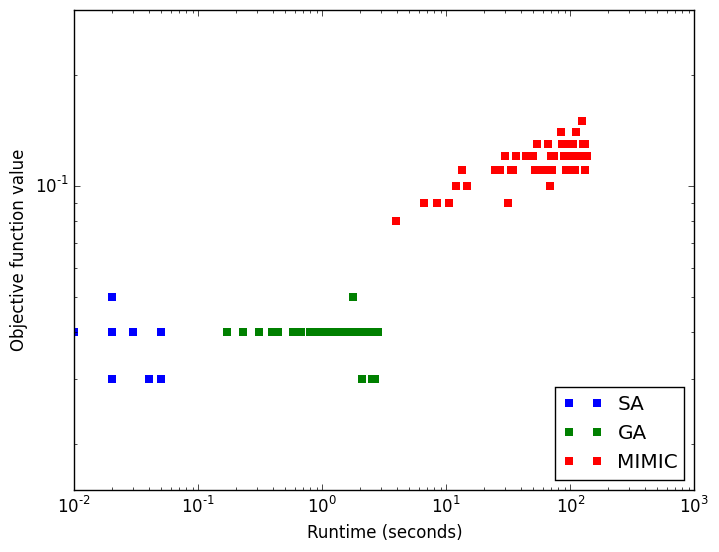

Source data for this figure (header and first rows):
RHC, 100, 0.00, 0.04
SA, 100, 0.00, 0.03
GA, 100, 0.17, 0.04
MIMIC, 100, 3.92, 0.08
RHC, 1000, 0.02, 0.04
SA, 1000, 0.03, 0.04
GA, 1000, 0.80, 0.04
MIMIC, 1000, 29.61, 0.12
RHC, 1100, 0.01, 0.04
SA, 1100, 0.02, 0.04
GA, 1100, 0.86, 0.04
MIMIC, 1100, 31.61, 0.09
RHC, 1200, 0.03, 0.04
SA, 1200, 0.02, 0.04
GA, 1200, 0.81, 0.04
MIMIC, 1200, 33.54, 0.11
RHC, 1300, 0.01, 0.04
SA, 1300, 0.02, 0.04
GA, 1300, 0.98, 0.04
MIMIC, 1300, 34.85, 0.11
RHC, 1400, 0.01, 0.04
SA, 1400, 0.03, 0.04
GA, 1400, 1.21, 0.04
MIMIC, 1400, 36.41, 0.12
RHC, 1500, 0.03, 0.04
SA, 1500, 0.01, 0.04
GA, 1500, 0.99, 0.04
MIMIC, 1500, 44.05, 0.12
RHC, 1600, 0.02, 0.04
SA, 1600, 0.01, 0.04
GA, 1600, 1.04, 0.04
MIMIC, 1600, 45.86, 0.12
RHC, 1700, 0.06, 0.04
SA, 1700, 0.01, 0.04
GA, 1700, 1.23, 0.04
MIMIC, 1700, 48.53, 0.12
RHC, 1800, 0.02, 0.04
SA, 1800, 0.01, 0.04
GA, 1800, 1.14, 0.04
MIMIC, 1800, 50.40, 0.12
RHC, 1900, 0.02, 0.04
SA, 1900, 0.02, 0.04
GA, 1900, 1.25, 0.04
MIMIC, 1900, 52.17, 0.11
RHC, 200, 0.01, 0.04
SA, 200, 0.00, 0.04
GA, 200, 0.23, 0.04
MIMIC, 200, 6.58, 0.09
RHC, 2000, 0.02, 0.04
SA, 2000, 0.01, 0.04
GA, 2000, 1.27, 0.04
MIMIC, 2000, 53.56, 0.13
RHC, 2100, 0.02, 0.04
SA, 2100, 0.02, 0.04
GA, 2100, 1.42, 0.04
MIMIC, 2100, 54.38, 0.11
RHC, 2200, 0.01, 0.04
SA, 2200, 0.02, 0.05
GA, 2200, 1.34, 0.04
MIMIC, 2200, 62.76, 0.11
RHC, 2300, 0.02, 0.04
... 139 more rows
